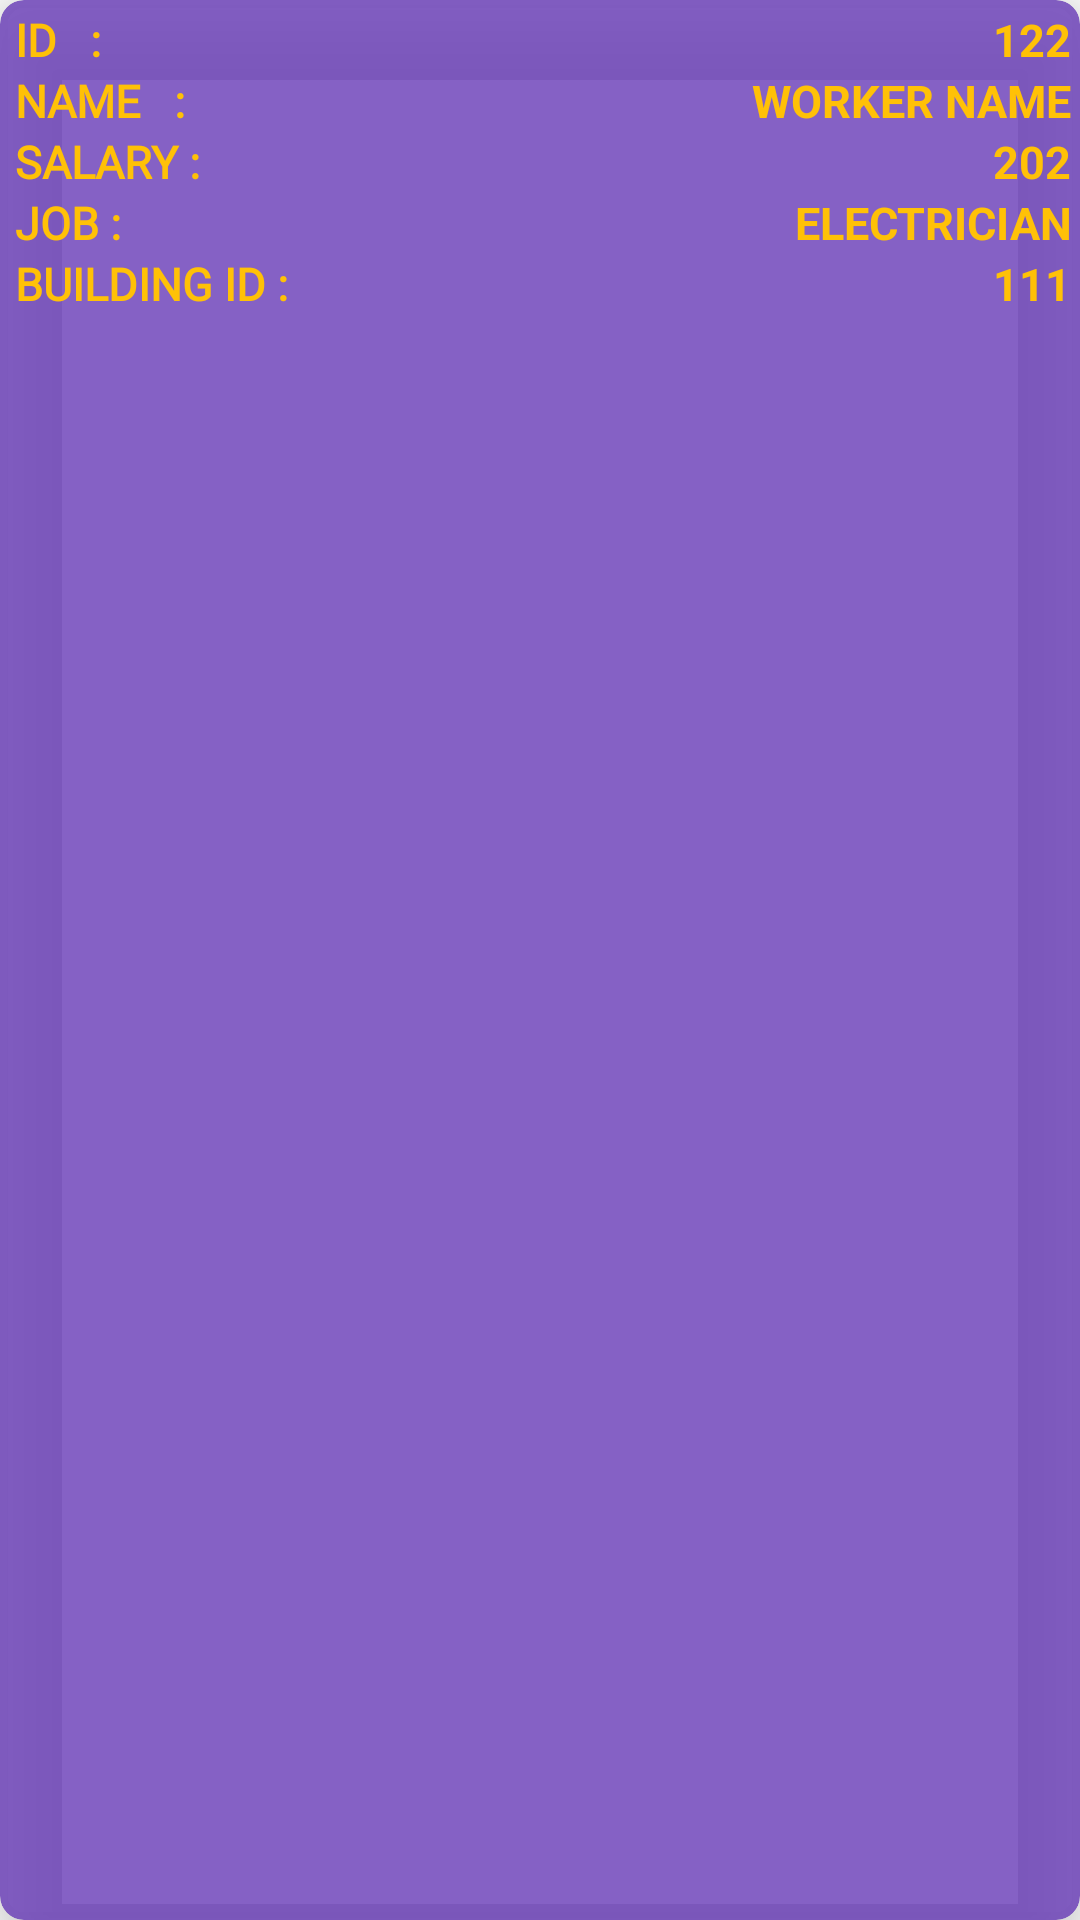

The Android layout XML behind this screen, and the referenced resources:
<!-- AndroidManifest.xml: application theme Theme.HeadwayBuilders -->
<!-- res/layout/sample_worker_all_details.xml -->
<?xml version="1.0" encoding="utf-8"?>
<androidx.cardview.widget.CardView xmlns:android="http://schemas.android.com/apk/res/android"
    xmlns:app="http://schemas.android.com/apk/res-auto"
    android:id="@+id/workerAllDetailsParentCardView"
    android:layout_width="170dp"
    android:layout_height="wrap_content"
    android:layout_marginStart="6dp"
    android:layout_marginTop="12dp"
    android:backgroundTint="#CC673AB7"
    app:cardCornerRadius="8dp"
    app:cardElevation="15dp">

    <LinearLayout

        android:layout_width="match_parent"
        android:layout_height="wrap_content"
        android:orientation="vertical"
        android:padding="3dp">

        <LinearLayout
            android:layout_width="match_parent"
            android:layout_height="wrap_content"
            android:orientation="horizontal">

            <TextView
                android:layout_width="wrap_content"
                android:layout_height="wrap_content"
                android:layout_marginStart="2dp"
                android:fontFamily="@font/audiowide"
                android:gravity="start"
                android:text="Id   :"
                android:textAllCaps="true"
                android:textColor="#FFC107"
                android:textSize="15sp"
                android:textStyle="bold" />

            <TextView
                android:id="@+id/txtWorkerId"
                android:layout_width="match_parent"
                android:layout_height="wrap_content"
                android:text="122"
                android:textAlignment="viewEnd"
                android:textAllCaps="true"
                android:textColor="#FFC107"
                android:textSize="15sp"
                android:textStyle="bold" />

        </LinearLayout>

        <LinearLayout
            android:layout_width="match_parent"
            android:layout_height="wrap_content"
            android:orientation="horizontal">

            <TextView
                android:layout_width="wrap_content"
                android:layout_height="wrap_content"
                android:layout_marginStart="2dp"
                android:fontFamily="@font/audiowide"
                android:gravity="start"
                android:text="Name   :"
                android:textAllCaps="true"
                android:textColor="#FFC107"
                android:textSize="15sp"
                android:textStyle="bold" />

            <TextView
                android:id="@+id/txtWorkerName"
                android:layout_width="match_parent"
                android:layout_height="wrap_content"
                android:layout_marginStart="2dp"
                android:text="Worker Name"
                android:textAlignment="viewEnd"
                android:textAllCaps="true"
                android:textColor="#FFC107"
                android:textSize="15sp"
                android:textStyle="bold" />

        </LinearLayout>


        <LinearLayout
            android:layout_width="match_parent"
            android:layout_height="wrap_content"
            android:orientation="horizontal">

            <TextView
                android:layout_width="wrap_content"
                android:layout_height="wrap_content"
                android:layout_marginStart="2dp"
                android:fontFamily="@font/audiowide"
                android:gravity="start"
                android:text="Salary :"
                android:textAllCaps="true"
                android:textColor="#FFC107"
                android:textSize="15sp"
                android:textStyle="bold" />

            <TextView
                android:id="@+id/workerSalaryTxt"
                android:layout_width="match_parent"
                android:layout_height="wrap_content"
                android:layout_marginStart="2dp"
                android:text="202"
                android:textAlignment="viewEnd"
                android:textAllCaps="true"
                android:textColor="#FFC107"
                android:textSize="15sp"
                android:textStyle="bold" />

        </LinearLayout>

        <LinearLayout
            android:layout_width="match_parent"
            android:layout_height="wrap_content"
            android:orientation="horizontal">

            <TextView
                android:layout_width="wrap_content"
                android:layout_height="wrap_content"
                android:layout_marginStart="2dp"
                android:fontFamily="@font/audiowide"
                android:gravity="start"
                android:text="Job :"
                android:textAllCaps="true"
                android:textColor="#FFC107"
                android:textSize="15sp"
                android:textStyle="bold" />

            <TextView
                android:id="@+id/workerJobTxt"
                android:layout_width="match_parent"
                android:layout_height="wrap_content"
                android:layout_marginStart="2dp"
                android:text="Electrician"
                android:textAlignment="viewEnd"
                android:textAllCaps="true"
                android:textColor="#FFC107"
                android:textSize="15sp"
                android:textStyle="bold" />

        </LinearLayout>

        <LinearLayout
            android:layout_width="match_parent"
            android:layout_height="wrap_content"
            android:orientation="horizontal">

            <TextView
                android:layout_width="wrap_content"
                android:layout_height="wrap_content"
                android:layout_marginStart="2dp"
                android:fontFamily="@font/audiowide"
                android:gravity="start"
                android:text="Building Id :"
                android:textAllCaps="true"
                android:textColor="#FFC107"
                android:textSize="15sp"
                android:textStyle="bold" />

            <TextView
                android:id="@+id/workerBuildingId"
                android:layout_width="match_parent"
                android:layout_height="wrap_content"
                android:layout_marginStart="2dp"
                android:text="111"
                android:textAlignment="viewEnd"
                android:textAllCaps="true"
                android:textColor="#FFC107"
                android:textSize="15sp"
                android:textStyle="bold" />

        </LinearLayout>


    </LinearLayout>


</androidx.cardview.widget.CardView>
<!-- resources referenced by this layout -->
<resources>
  <style name="Theme.HeadwayBuilders" parent="Theme.MaterialComponents.Light.NoActionBar">
          
          <item name="colorPrimary">@color/purple_500</item>
          <item name="colorPrimaryVariant">@color/purple_700</item>
          <item name="colorOnPrimary">@color/white</item>
          
          <item name="colorSecondary">@color/teal_200</item>
          <item name="colorSecondaryVariant">@color/teal_700</item>
          <item name="colorOnSecondary">@color/black</item>
          
          <item name="android:statusBarColor" tools:targetApi="l">?attr/colorPrimaryVariant</item>
          
      </style>
  <color name="purple_500">#FF6200EE</color>
  <color name="purple_700">#FF3700B3</color>
  <color name="white">#FFFFFFFF</color>
  <color name="teal_200">#FF03DAC5</color>
  <color name="teal_700">#FF018786</color>
  <color name="black">#FF000000</color>
</resources>
